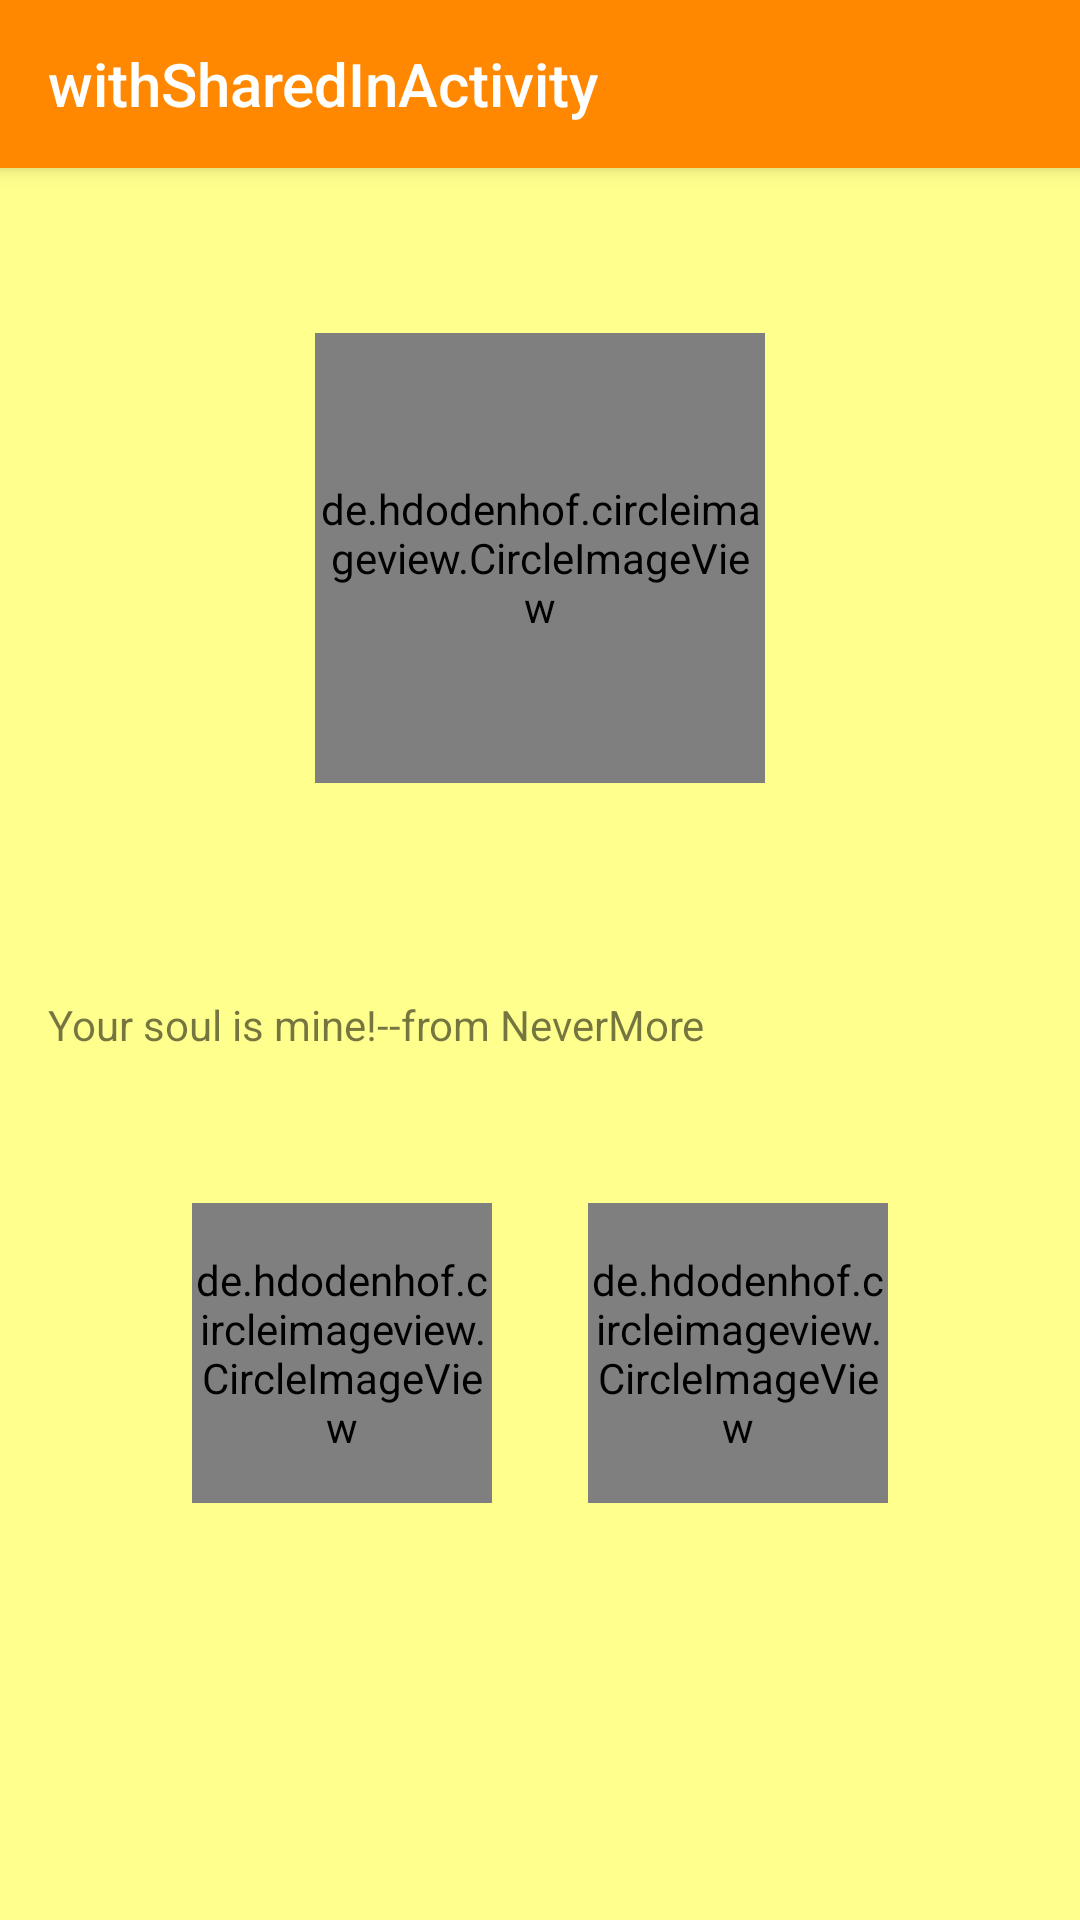

This screen was rendered from an Android layout file. Write that file and the resources it references.
<!-- AndroidManifest.xml: activity theme AppTheme_Yellow -->
<!-- res/layout/activity_with_shared_element_transitions.xml -->
<?xml version="1.0" encoding="utf-8"?>
<RelativeLayout xmlns:android="http://schemas.android.com/apk/res/android"
    xmlns:tools="http://schemas.android.com/tools"
    xmlns:app="http://schemas.android.com/apk/res-auto"
    android:id="@+id/activity_content_transitions"
    android:layout_width="match_parent"
    android:layout_height="match_parent"
    tools:context="com.wakehao.transitionexample.ContentTransitionsActivity">
    <android.support.v7.widget.Toolbar
        android:id="@+id/toolBar"
        android:elevation="@dimen/elevation_toolbar"
        style="@style/Material_TextAppearance_Title"
        android:background="?android:colorPrimary"
        android:layout_width="match_parent"
        android:layout_height="?android:attr/actionBarSize">
        <TextView
            android:text="withSharedInActivity"
            android:transitionName="shared_text_"
            style="@style/MaterialAnimations.TextAppearance.Title.Inverse"
            android:layout_width="wrap_content"
            android:layout_height="wrap_content" />
    </android.support.v7.widget.Toolbar>
    <RelativeLayout
        android:id="@+id/relay_flag"
        android:layout_below="@id/toolBar"
        android:layout_width="match_parent"
        android:layout_height="260dp">
        <View
            android:id="@+id/image_bg"

            android:layout_width="match_parent"
            android:layout_height="260dp" />
        <de.hdodenhof.circleimageview.CircleImageView
            android:id="@+id/icon_gg"
            android:layout_centerInParent="true"
            android:src="@mipmap/xkl"
            android:transitionName="shared_image_"
            android:layout_width="150dp"
            android:layout_height="150dp" />
        <android.support.design.widget.FloatingActionButton
            android:id="@+id/fab"
            android:scaleX="0"
            android:scaleY="0"
            android:layout_width="wrap_content"
            android:layout_height="wrap_content"
            android:layout_marginRight="16dp"
            android:layout_alignParentRight="true"
            android:layout_alignParentBottom="true"
            app:srcCompat="@android:drawable/ic_dialog_email"
            />
    </RelativeLayout>


    <LinearLayout
        android:id="@+id/liney_bottom"
        android:padding="16dp"
        android:orientation="vertical"
        android:layout_below="@id/relay_flag"
        android:layout_width="match_parent"
        android:layout_height="match_parent">
        <TextView
            android:id="@+id/tv_show"
            android:text="@string/nevermore"
            android:layout_width="wrap_content"
            android:layout_height="wrap_content" />
        <LinearLayout
            android:layout_gravity="center_horizontal"
            android:orientation="horizontal"
            android:layout_marginTop="50dp"
            android:layout_width="wrap_content"
            android:layout_height="wrap_content">
            <de.hdodenhof.circleimageview.CircleImageView
                android:id="@+id/icon_sf"
                android:src="@mipmap/sf"
                android:layout_marginRight="16dp"
                android:layout_width="100dp"
                android:layout_height="100dp" />
            <de.hdodenhof.circleimageview.CircleImageView
                android:id="@+id/icon_bh"
                android:layout_marginLeft="16dp"
                android:src="@mipmap/bh"
                android:layout_width="100dp"
                android:layout_height="100dp" />
        </LinearLayout>
    </LinearLayout>



</RelativeLayout>
<!-- resources referenced by this layout -->
<resources>
  <dimen name="elevation_toolbar">4dp</dimen>
  <!-- mipmap bh: jpg bitmap (mipmap-xxhdpi, 48378 bytes) -->
  <!-- mipmap sf: jpg bitmap (mipmap-xxhdpi, 7577 bytes) -->
  <!-- mipmap xkl: jpg bitmap (mipmap-xxhdpi, 87410 bytes) -->
  <string name="nevermore">Your soul is mine!--from NeverMore</string>
  <style name="MaterialAnimations.TextAppearance.Title.Inverse" parent="android:TextAppearance.Material.Title">
          <item name="android:textColor">?android:textColorPrimaryInverse</item>
      </style>
  <style name="Material_TextAppearance_Title" parent="android:TextAppearance.Material.Title">
          <item name="android:textColor">?android:textColorPrimary</item>
      </style>
  <style name="AppTheme_Yellow" parent="AppTheme">
          <item name="android:colorPrimary">@color/theme_yellow_primary</item>
          <item name="android:colorPrimaryDark">@color/theme_yellow_primary</item>
          <item name="android:textColorPrimary">@color/theme_yellow_text</item>
          <item name="android:statusBarColor">@color/theme_yellow_primary_dark</item>
          <item name="android:windowBackground">@color/theme_yellow_background</item>
          <item name="android:colorAccent">@color/theme_yellow_accent</item>
      </style>
  <style name="AppTheme" parent="Theme.AppCompat.Light.NoActionBar">
          
          <item name="colorPrimary">@color/colorPrimary</item>
          <item name="colorPrimaryDark">@color/colorPrimaryDark</item>
          <item name="colorAccent">@color/colorAccent</item>
          <item name="android:windowContentTransitions">true</item>
          <item name="android:windowActivityTransitions">true</item>
          <item name="android:windowAllowEnterTransitionOverlap">false</item>
          <item name="android:windowAllowReturnTransitionOverlap">false</item>
          <item name="android:titleTextAppearance">@style/Material_TextAppearance_Title</item>
      </style>
  <color name="theme_yellow_primary">#ff8800</color>
  <color name="theme_yellow_text">@color/text_dark</color>
  <color name="theme_yellow_primary_dark">#EF6C00</color>
  <color name="theme_yellow_background">#ffff8d</color>
  <color name="theme_yellow_accent">#19dcff</color>
  <color name="colorPrimary">#3F51B5</color>
  <color name="colorPrimaryDark">#303F9F</color>
  <color name="colorAccent">#FF4081</color>
  <color name="text_dark">#616161</color>
</resources>
